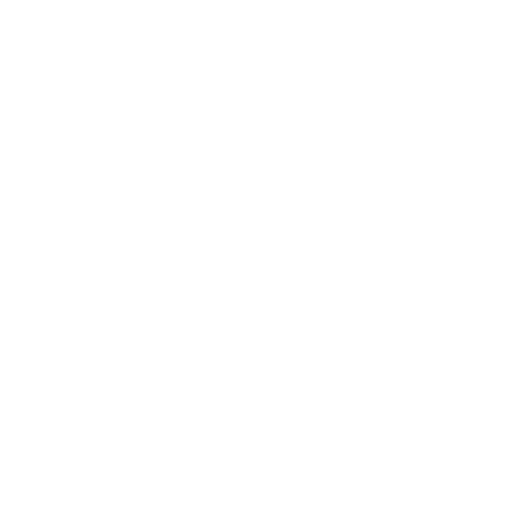
t = 0.00 s
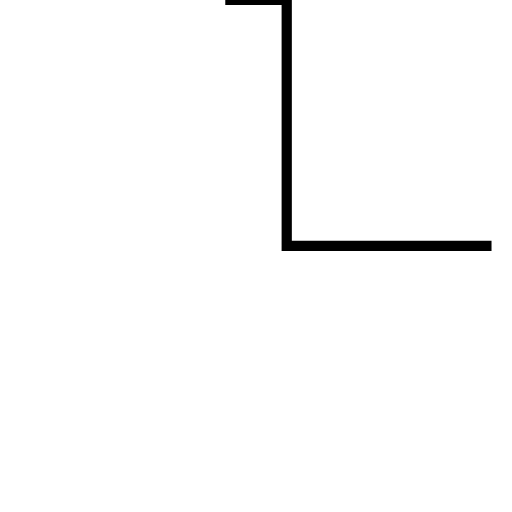
t = 1.50 s
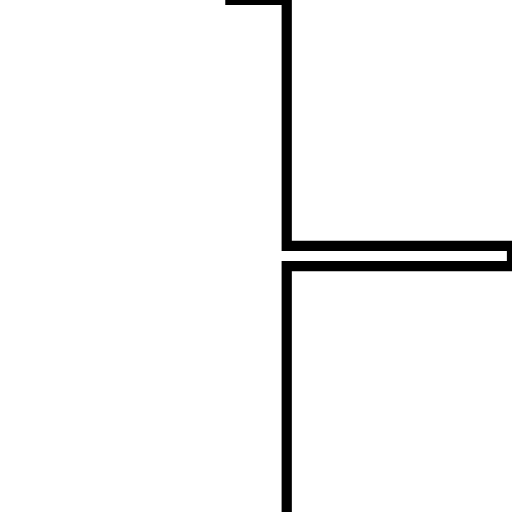
t = 3.00 s
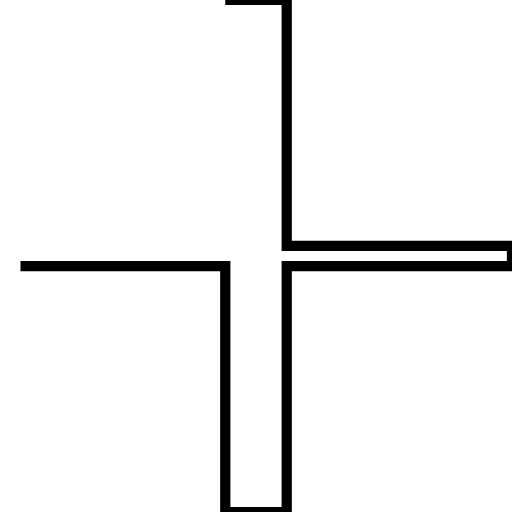
t = 4.50 s
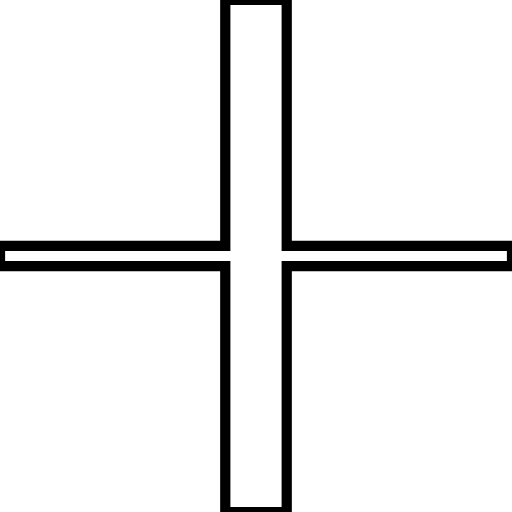
t = 6.00 s

The animated SVG that drew these frames (rendered in a browser with its animation timeline set to each time). Animation: 1 SMIL element (animate=1); one cycle of 6.00 s.

<?xml version='1.0' encoding='utf-8'?>
<svg viewBox="0.0 -6.0 50.0 50.0" version="1.1" xmlns="http://www.w3.org/2000/svg"><rect x="-1000" y="-1000" width="2000" height="2000" stroke="white" fill="white" /><g style="fill:none;stroke:#000000;stroke-width:1"><path d="M 22.0 -44.0 L 28.0 -44.0 L 28.0 -20.0 L 50.0 -20.0 L 50.0 -18.0 L 28.0 -18.0 L 28.0 6.0 L 22.0 6.0 L 22.0 -18.0 L 0.0 -18.0 L 0.0 -20.0 L 22.0 -20.0 Z" transform="translate(0.0 38.0)" stroke-dasharray="200.0" stroke-dashoffset="200.0"><animate attributeName="stroke-dashoffset" from="200.0" to="0" dur="6.0s" begin="0s" fill="freeze" /></path></g></svg>
